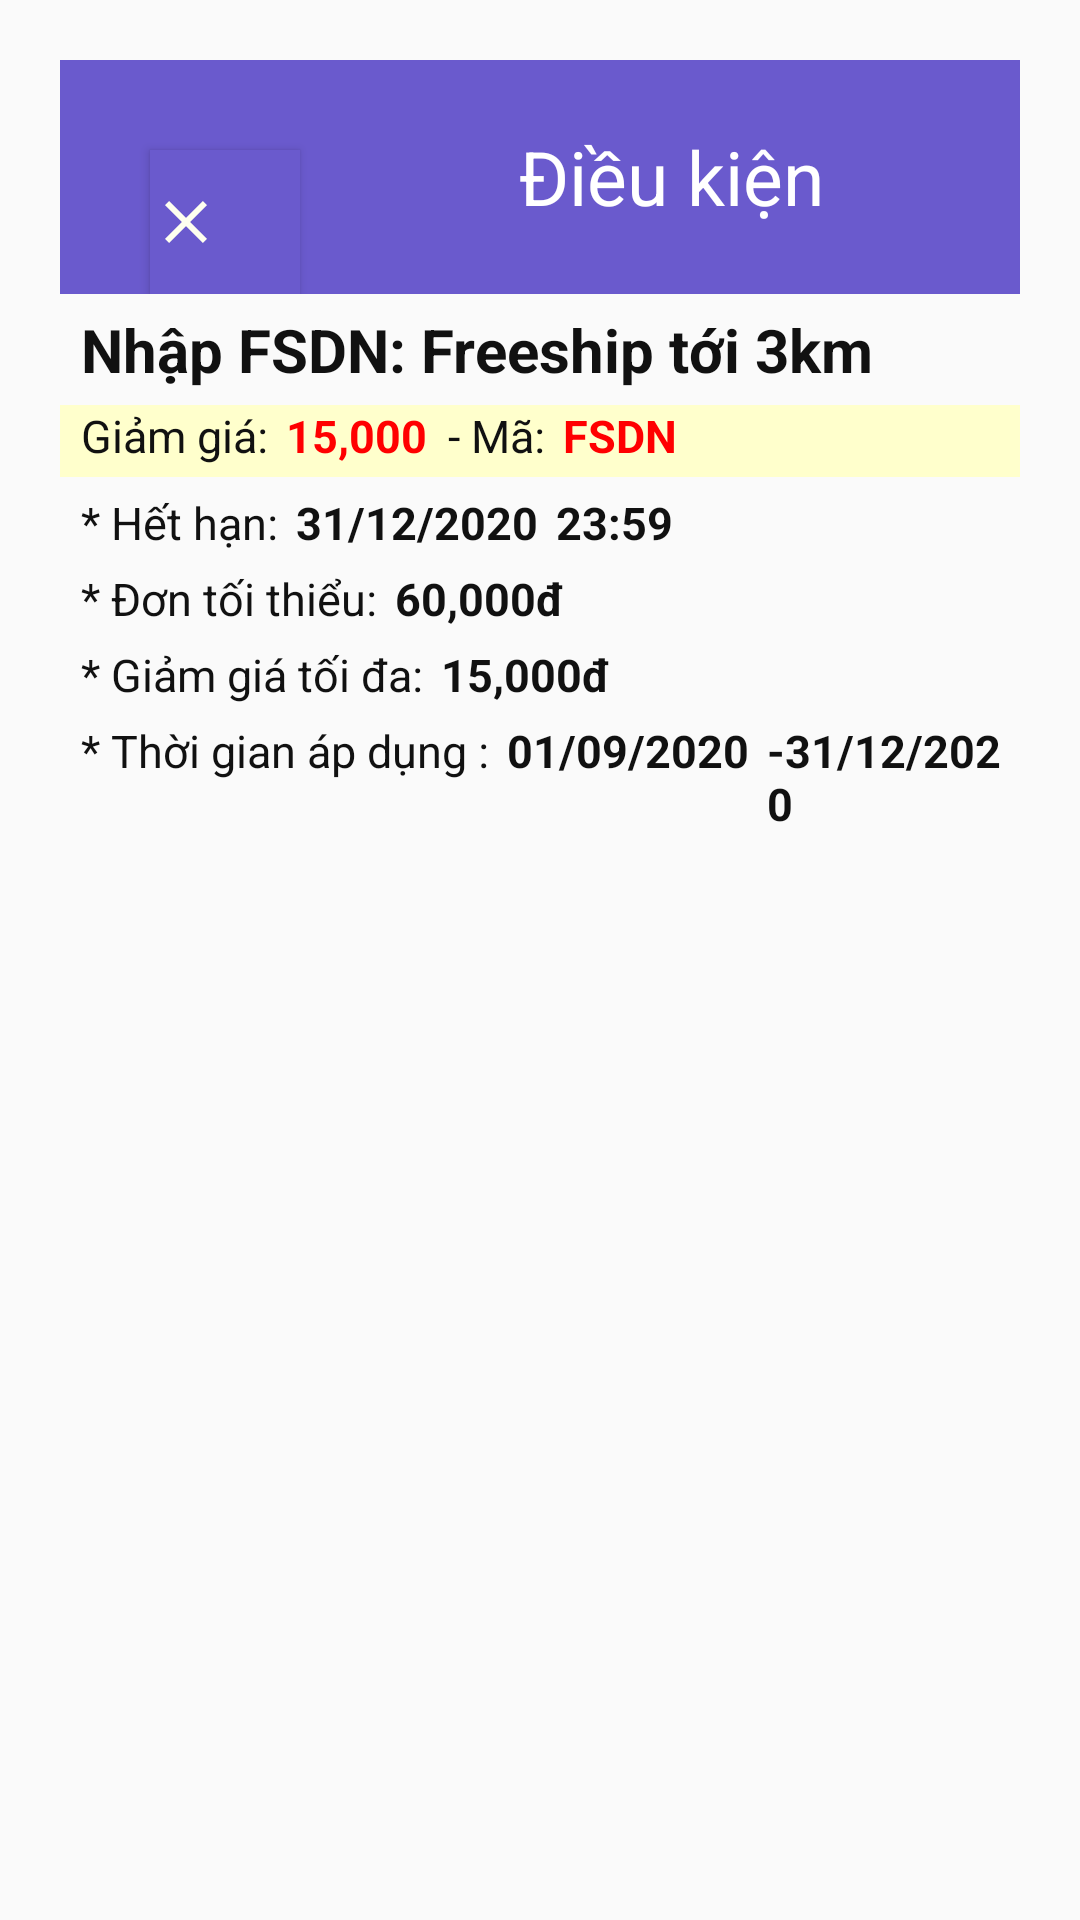

Here is an Android app screen rendered from its layout file. Give the layout XML and the strings, colors and styles it references.
<!-- AndroidManifest.xml: application theme AppTheme -->
<!-- res/layout/bottom_sheet_layout.xml -->
<?xml version="1.0" encoding="utf-8"?>
<LinearLayout
    xmlns:android="http://schemas.android.com/apk/res/android"
    android:layout_width="match_parent"
    android:layout_height="match_parent"
    android:id="@+id/bottom_sheet"
    android:padding="20dp"
    android:orientation="vertical">
    <LinearLayout
        android:layout_width="match_parent"
        android:layout_height="wrap_content"
        android:orientation="horizontal"
        android:background="#6a5acd">
        <Button
            android:id="@+id/button_close_307"
            android:layout_width="50dp"
            android:layout_height="wrap_content"
            android:layout_marginLeft="30dp"
            android:layout_marginTop="30dp"
            android:background="#6a5acd"
            android:drawableLeft="@drawable/ic_close"/>
        <TextView
            android:layout_width="wrap_content"
            android:layout_height="wrap_content"
            android:text="Điều kiện"
            android:textColor="#fff"
            android:textSize="25dp"
            android:layout_gravity="center"
            android:layout_marginLeft="73dp">
        </TextView>
    </LinearLayout>
    <TextView
        android:layout_width="match_parent"
        android:layout_height="wrap_content"
        android:text="Nhập FSDN: Freeship tới 3km"
        android:textColor="#111"
        android:layout_marginTop="5dp"
        android:layout_marginLeft="7dp"
        android:textStyle="bold"
        android:textSize="20dp">
    </TextView>
    <LinearLayout
        android:id="@+id/share"
        android:layout_width="match_parent"
        android:layout_height="wrap_content"
        android:orientation="horizontal"
        android:background="#FFFFCC"
        android:layout_marginTop="5dp">
        <TextView
            android:layout_width="wrap_content"
            android:layout_height="wrap_content"
            android:text="Giảm giá:"
            android:textColor="#111"
            android:layout_marginLeft="7dp"
            android:textSize="15dp">
        </TextView>
        <TextView
            android:layout_width="wrap_content"
            android:layout_height="wrap_content"
            android:text="15,000"
            android:textColor="#FF0000"
            android:layout_marginLeft="6dp"
            android:textStyle="bold"
            android:textSize="15dp">
        </TextView>
        <TextView
            android:layout_width="wrap_content"
            android:layout_height="wrap_content"
            android:text="- Mã:"
            android:textColor="#111"
            android:layout_marginLeft="7dp"
            android:textSize="15dp">
        </TextView>
        <TextView
            android:layout_width="wrap_content"
            android:layout_height="wrap_content"
            android:text="FSDN"
            android:textColor="#FF0000"
            android:layout_marginLeft="6dp"
            android:textStyle="bold"
            android:textSize="15dp">
        </TextView>
        <TextView
            android:id="@+id/copy"
            android:layout_width="wrap_content"
            android:layout_height="wrap_content"
            android:drawableRight="@drawable/ic_copy"
            android:layout_marginLeft="140dp">
        </TextView>
    </LinearLayout>
    <LinearLayout
        android:layout_width="match_parent"
        android:layout_height="wrap_content"
        android:orientation="horizontal"
        android:layout_marginTop="5dp">
        <TextView

            android:layout_width="wrap_content"
            android:layout_height="wrap_content"
            android:text="* Hết hạn:"
            android:textColor="#111"
            android:layout_marginLeft="7dp"
            android:textSize="15dp">
        </TextView>
        <TextView
            android:layout_width="wrap_content"
            android:layout_height="wrap_content"
            android:text="31/12/2020"
            android:textColor="#111"
            android:layout_marginLeft="6dp"
            android:textStyle="bold"
            android:textSize="15dp">
        </TextView>
        <TextView
            android:layout_width="wrap_content"
            android:layout_height="wrap_content"
            android:text="23:59"
            android:textColor="#111"
            android:layout_marginLeft="6dp"
            android:textStyle="bold"
            android:textSize="15dp">
        </TextView>
    </LinearLayout>
    <LinearLayout
        android:layout_width="match_parent"
        android:layout_height="wrap_content"
        android:orientation="horizontal"
        android:layout_marginTop="5dp">
        <TextView
            android:layout_width="wrap_content"
            android:layout_height="wrap_content"
            android:text="* Đơn tối thiểu:"
            android:textColor="#111"
            android:layout_marginLeft="7dp"
            android:textSize="15dp">
        </TextView>
        <TextView
            android:layout_width="wrap_content"
            android:layout_height="wrap_content"
            android:text="60,000đ"
            android:textColor="#111"
            android:layout_marginLeft="6dp"
            android:textStyle="bold"
            android:textSize="15dp">
        </TextView>
    </LinearLayout>
    <LinearLayout
        android:layout_width="match_parent"
        android:layout_height="wrap_content"
        android:orientation="horizontal"
        android:layout_marginTop="5dp">
        <TextView
            android:layout_width="wrap_content"
            android:layout_height="wrap_content"
            android:text="* Giảm giá tối đa:"
            android:textColor="#111"
            android:layout_marginLeft="7dp"
            android:textSize="15dp">
        </TextView>
        <TextView
            android:layout_width="wrap_content"
            android:layout_height="wrap_content"
            android:text="15,000đ"
            android:textColor="#111"
            android:layout_marginLeft="6dp"
            android:textStyle="bold"
            android:textSize="15dp">
        </TextView>
    </LinearLayout>
    <LinearLayout
        android:layout_width="match_parent"
        android:layout_height="wrap_content"
        android:orientation="horizontal"
        android:layout_marginTop="5dp">
        <TextView
            android:layout_width="wrap_content"
            android:layout_height="wrap_content"
            android:text="* Thời gian áp dụng :"
            android:textColor="#111"
            android:layout_marginLeft="7dp"
            android:textSize="15dp">
        </TextView>
        <TextView
            android:layout_width="wrap_content"
            android:layout_height="wrap_content"
            android:text="01/09/2020"
            android:textColor="#111"
            android:layout_marginLeft="6dp"
            android:textStyle="bold"
            android:textSize="15dp">
        </TextView>
        <TextView
            android:layout_width="wrap_content"
            android:layout_height="wrap_content"
            android:text="-31/12/2020"
            android:textColor="#111"
            android:layout_marginLeft="6dp"
            android:textStyle="bold"
            android:textSize="15dp">
        </TextView>
    </LinearLayout>
</LinearLayout>
<!-- resources referenced by this layout -->
<resources>
  <!-- drawable ic_close (drawable) -->
  <vector android:height="24dp" android:tint="#FEFFEF"
      android:viewportHeight="24" android:viewportWidth="24"
      android:width="24dp" xmlns:android="http://schemas.android.com/apk/res/android">
      <path android:fillColor="@android:color/white" android:pathData="M19,6.41L17.59,5 12,10.59 6.41,5 5,6.41 10.59,12 5,17.59 6.41,19 12,13.41 17.59,19 19,17.59 13.41,12z"/>
  </vector>
  <!-- drawable ic_copy (drawable) -->
  <vector android:height="24dp" android:tint="#C7C8E5"
      android:viewportHeight="24" android:viewportWidth="24"
      android:width="24dp" xmlns:android="http://schemas.android.com/apk/res/android">
      <path android:fillColor="@android:color/white" android:pathData="M16,1L4,1c-1.1,0 -2,0.9 -2,2v14h2L4,3h12L16,1zM15,5l6,6v10c0,1.1 -0.9,2 -2,2L7.99,23C6.89,23 6,22.1 6,21l0.01,-14c0,-1.1 0.89,-2 1.99,-2h7zM14,12h5.5L14,6.5L14,12z"/>
  </vector>
  <style name="AppTheme" parent="Theme.AppCompat.Light.DarkActionBar">
          
          <item name="colorPrimary">@color/colorPrimary</item>
          <item name="colorPrimaryDark">@color/colorPrimaryDark</item>
          <item name="colorAccent">@color/colorAccent</item>
      </style>
  <color name="colorPrimary">#6200EE</color>
  <color name="colorPrimaryDark">#3700B3</color>
  <color name="colorAccent">#03DAC5</color>
</resources>
